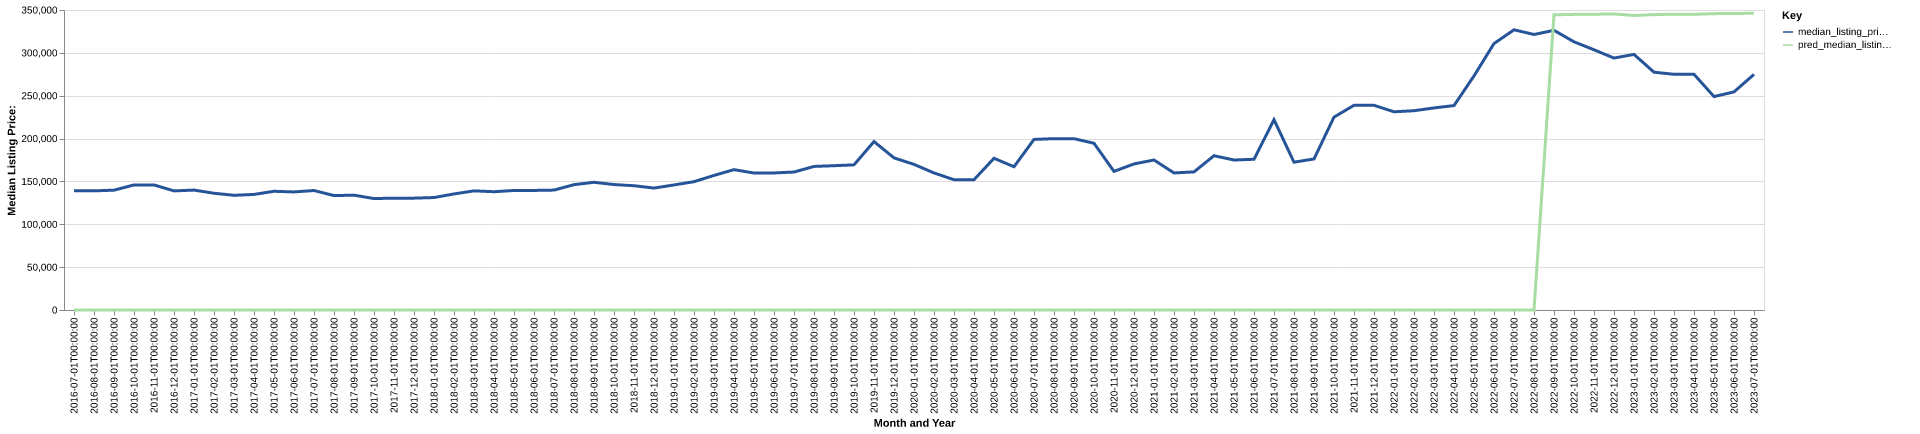

Data behind this chart, as committed beside it:
date, time_idx, median_listing_price, thirty_year_interest_rate_five, month, county_name, active_listing_count, median_days_on_market, pred_median_listing_price, month_year
2016-07-01, 0, 139000, 3.72, 7, Orangeburg, SC, 433.0, 101.0, 0, Jul-2016
2016-08-01, 1, 139000, 3.73, 8, Orangeburg, SC, 447.0, 100.0, 0, Aug-2016
2016-09-01, 2, 139800, 3.66, 9, Orangeburg, SC, 402.0, 102.0, 0, Sep-2016
2016-10-01, 3, 145900, 3.64, 10, Orangeburg, SC, 414.0, 115.0, 0, Oct-2016
2016-11-01, 4, 145900, 3.66, 11, Orangeburg, SC, 407.0, 123.0, 0, Nov-2016
2016-12-01, 5, 138950, 3.48, 12, Orangeburg, SC, 410.0, 140.0, 0, Dec-2016
2017-01-01, 6, 139900, 3.45, 1, Orangeburg, SC, 402.0, 144.0, 0, Jan-2017
2017-02-01, 7, 136200, 3.5, 2, Orangeburg, SC, 404.0, 130.0, 0, Feb-2017
2017-03-01, 8, 133800, 3.52, 3, Orangeburg, SC, 409.0, 115.0, 0, Mar-2017
2017-04-01, 9, 134849, 4.03, 4, Orangeburg, SC, 433.0, 100.0, 0, Apr-2017
2017-05-01, 10, 138500, 4.32, 5, Orangeburg, SC, 432.0, 103.0, 0, May-2017
2017-06-01, 11, 137750, 4.2, 6, Orangeburg, SC, 411.0, 114.0, 0, Jun-2017
2017-07-01, 12, 139400, 4.19, 7, Orangeburg, SC, 376.0, 116.0, 0, Jul-2017
2017-08-01, 13, 133500, 4.3, 8, Orangeburg, SC, 378.0, 115.0, 0, Aug-2017
2017-09-01, 14, 133950, 4.1, 9, Orangeburg, SC, 353.0, 108.0, 0, Sep-2017
2017-10-01, 15, 130000, 4.05, 10, Orangeburg, SC, 357.0, 98.0, 0, Oct-2017
2017-11-01, 16, 130500, 3.94, 11, Orangeburg, SC, 356.0, 107.0, 0, Nov-2017
2017-12-01, 17, 130500, 4.03, 12, Orangeburg, SC, 364.0, 115.0, 0, Dec-2017
2018-01-01, 18, 131200, 3.93, 1, Orangeburg, SC, 340.0, 117.0, 0, Jan-2018
2018-02-01, 19, 135400, 3.83, 2, Orangeburg, SC, 344.0, 118.0, 0, Feb-2018
2018-03-01, 20, 139000, 3.94, 3, Orangeburg, SC, 348.0, 114.0, 0, Mar-2018
2018-04-01, 21, 138000, 3.95, 4, Orangeburg, SC, 365.0, 97.0, 0, Apr-2018
2018-05-01, 22, 139450, 3.99, 5, Orangeburg, SC, 358.0, 99.0, 0, May-2018
2018-06-01, 23, 139500, 4.15, 6, Orangeburg, SC, 360.0, 108.0, 0, Jun-2018
2018-07-01, 24, 139900, 4.4, 7, Orangeburg, SC, 377.0, 96.0, 0, Jul-2018
2018-08-01, 25, 146220, 4.46, 8, Orangeburg, SC, 386.0, 90.0, 0, Aug-2018
2018-09-01, 26, 148990, 4.58, 9, Orangeburg, SC, 392.0, 87.0, 0, Sep-2018
2018-10-01, 27, 146345, 4.66, 10, Orangeburg, SC, 388.0, 94.0, 0, Oct-2018
2018-11-01, 28, 145000, 4.62, 11, Orangeburg, SC, 386.0, 104.0, 0, Nov-2018
2018-12-01, 29, 142250, 4.54, 12, Orangeburg, SC, 373.0, 118.0, 0, Dec-2018
2019-01-01, 30, 145900, 4.6, 1, Orangeburg, SC, 346.0, 115.0, 0, Jan-2019
2019-02-01, 31, 149700, 4.72, 2, Orangeburg, SC, 344.0, 116.0, 0, Feb-2019
2019-03-01, 32, 157000, 4.9, 3, Orangeburg, SC, 358.0, 108.0, 0, Mar-2019
2019-04-01, 33, 163750, 4.94, 4, Orangeburg, SC, 369.0, 86.0, 0, Apr-2019
2019-05-01, 34, 159800, 4.75, 5, Orangeburg, SC, 375.0, 81.0, 0, May-2019
2019-06-01, 35, 159900, 4.51, 6, Orangeburg, SC, 365.0, 89.0, 0, Jun-2019
2019-07-01, 36, 160950, 4.41, 7, Orangeburg, SC, 358.0, 98.0, 0, Jul-2019
2019-08-01, 37, 167509, 4.41, 8, Orangeburg, SC, 339.0, 100.0, 0, Aug-2019
2019-09-01, 38, 168348, 4.2, 9, Orangeburg, SC, 319.0, 98.0, 0, Sep-2019
2019-10-01, 39, 169350, 4.14, 10, Orangeburg, SC, 304.0, 97.0, 0, Oct-2019
2019-11-01, 40, 196500, 3.84, 11, Orangeburg, SC, 228.0, 101.0, 0, Nov-2019
2019-12-01, 41, 177475, 3.81, 12, Orangeburg, SC, 230.0, 108.0, 0, Dec-2019
2020-01-01, 42, 169900, 3.75, 1, Orangeburg, SC, 213.0, 116.0, 0, Jan-2020
2020-02-01, 43, 159900, 3.73, 2, Orangeburg, SC, 205.0, 116.0, 0, Feb-2020
2020-03-01, 44, 152000, 3.78, 3, Orangeburg, SC, 202.0, 122.0, 0, Mar-2020
2020-04-01, 45, 152000, 3.75, 4, Orangeburg, SC, 193.0, 110.0, 0, Apr-2020
2020-05-01, 46, 177000, 3.74, 5, Orangeburg, SC, 177.0, 89.0, 0, May-2020
2020-06-01, 47, 167125, 3.72, 6, Orangeburg, SC, 159.0, 89.0, 0, Jun-2020
2020-07-01, 48, 199000, 3.49, 7, Orangeburg, SC, 151.0, 74.0, 0, Jul-2020
2020-08-01, 49, 199900, 3.65, 8, Orangeburg, SC, 144.0, 75.0, 0, Aug-2020
2020-09-01, 50, 199900, 3.33, 9, Orangeburg, SC, 139.0, 77.0, 0, Sep-2020
2020-10-01, 51, 194500, 3.28, 10, Orangeburg, SC, 129.0, 85.0, 0, Oct-2020
2020-11-01, 52, 161725, 3.21, 11, Orangeburg, SC, 154.0, 75.0, 0, Nov-2020
2020-12-01, 53, 170425, 3.07, 12, Orangeburg, SC, 129.0, 92.0, 0, Dec-2020
2021-01-01, 54, 175000, 2.99, 1, Orangeburg, SC, 112.0, 96.0, 0, Jan-2021
2021-02-01, 55, 159900, 2.93, 2, Orangeburg, SC, 114.0, 84.0, 0, Feb-2021
2021-03-01, 56, 161125, 2.88, 3, Orangeburg, SC, 99.0, 70.0, 0, Mar-2021
2021-04-01, 57, 180000, 2.84, 4, Orangeburg, SC, 96.0, 55.0, 0, Apr-2021
2021-05-01, 58, 175000, 2.71, 5, Orangeburg, SC, 80.0, 43.0, 0, May-2021
2021-06-01, 59, 175850, 2.79, 6, Orangeburg, SC, 84.0, 56.0, 0, Jun-2021
... 25 more rows
